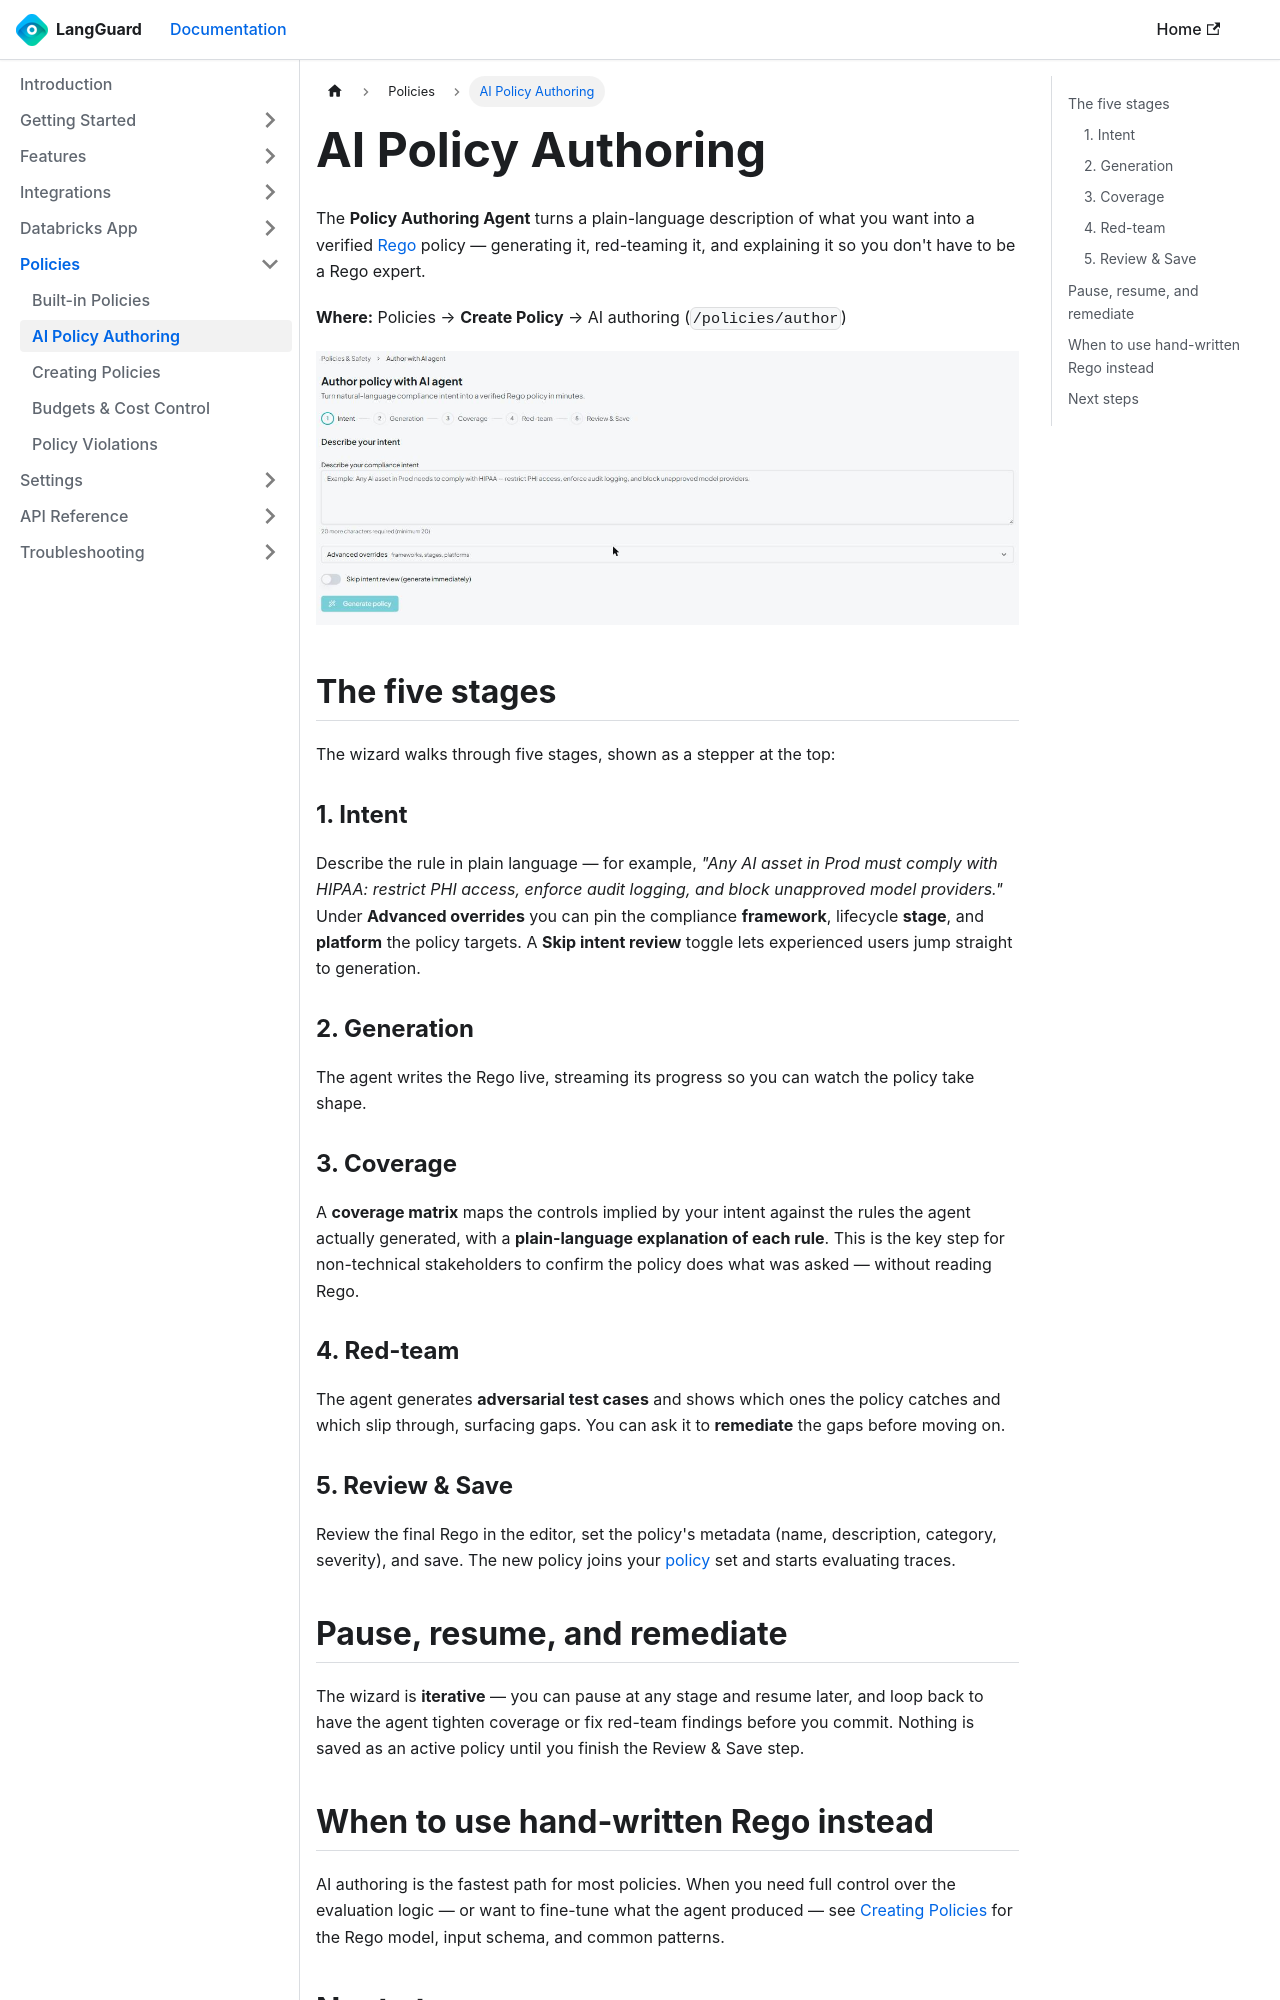

repository: LangGuard-AI/documentation · page: policies/ai-authoring/index.html · generator: docusaurus

---
sidebar_position: 4
title: AI Policy Authoring
description: Generate, test, and explain Rego policies from plain-language intent
---

import ThemedImage from '@theme/ThemedImage';

# AI Policy Authoring

The **Policy Authoring Agent** turns a plain-language description of what you want
into a verified [Rego](https://www.openpolicyagent.org/docs/latest/policy-language/)
policy — generating it, red-teaming it, and explaining it so you don't have to be a
Rego expert.

**Where:** Policies → **Create Policy** → AI authoring (`/policies/author`)

<ThemedImage
  alt="AI Policy Authoring wizard — Intent step"
  sources={{
    light: '/img/policy-author-light.png',
    dark: '/img/policy-author.png',
  }}
/>

## The five stages

The wizard walks through five stages, shown as a stepper at the top:

### 1. Intent

Describe the rule in plain language — for example, *"Any AI asset in Prod must
comply with HIPAA: restrict PHI access, enforce audit logging, and block
unapproved model providers."* Under **Advanced overrides** you can pin the
compliance **framework**, lifecycle **stage**, and **platform** the policy targets.
A **Skip intent review** toggle lets experienced users jump straight to generation.

### 2. Generation

The agent writes the Rego live, streaming its progress so you can watch the policy
take shape.

### 3. Coverage

A **coverage matrix** maps the controls implied by your intent against the rules
the agent actually generated, with a **plain-language explanation of each rule**.
This is the key step for non-technical stakeholders to confirm the policy does what
was asked — without reading Rego.

### 4. Red-team

The agent generates **adversarial test cases** and shows which ones the policy
catches and which slip through, surfacing gaps. You can ask it to **remediate** the
gaps before moving on.

### 5. Review & Save

Review the final Rego in the editor, set the policy's metadata (name, description,
category, severity), and save. The new policy joins your [policy](/policies) set and
starts evaluating traces.
